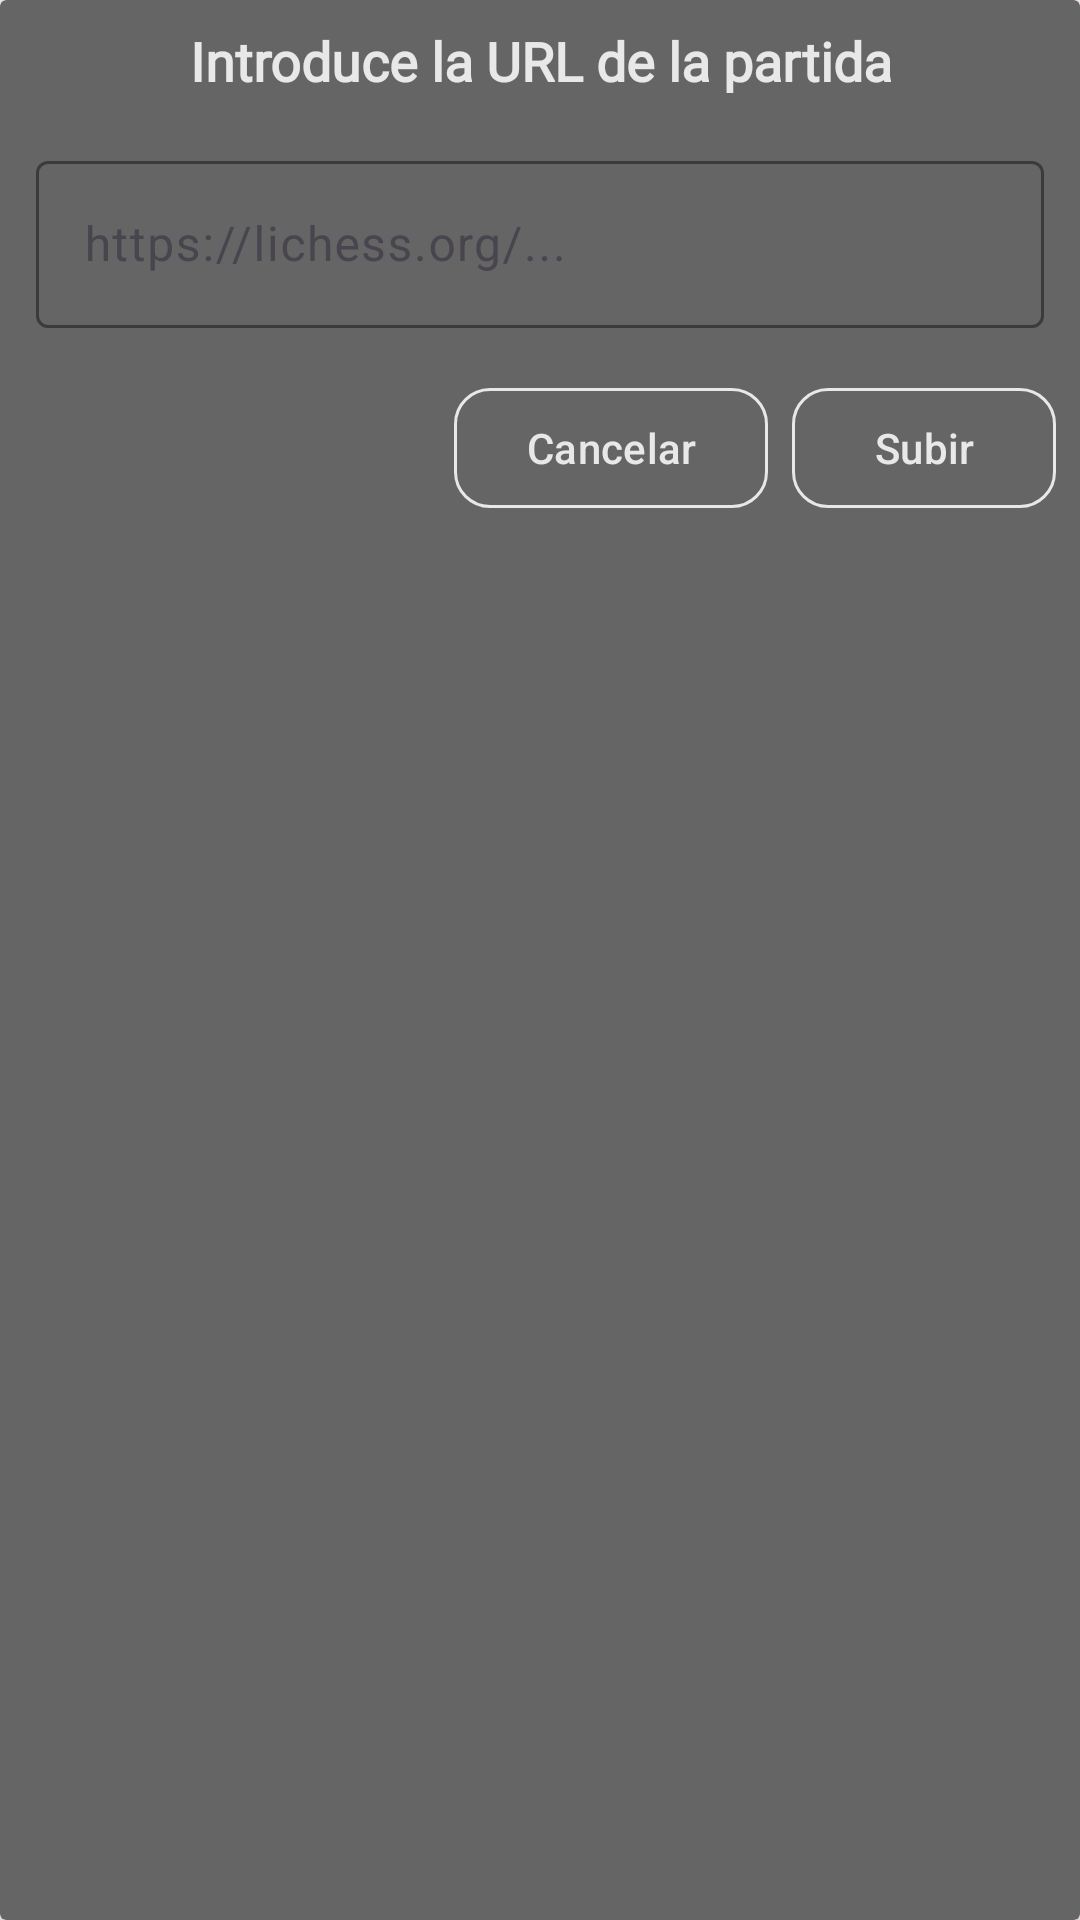

This screen was rendered from an Android layout file. Write that file and the resources it references.
<!-- AndroidManifest.xml: application theme Theme.P4_PMDM -->
<!-- res/layout/dialog_add_partida_url.xml -->
<?xml version="1.0" encoding="utf-8"?>
<androidx.cardview.widget.CardView
    xmlns:android="http://schemas.android.com/apk/res/android"
    xmlns:app="http://schemas.android.com/apk/res-auto"
    android:layout_width="match_parent"
    android:layout_height="wrap_content"
    android:padding="@dimen/padding_16"
    app:cardBackgroundColor="@color/bottom_app_bar"

    app:cardElevation="@dimen/margin_8"
    >

    <LinearLayout
        android:layout_width="match_parent"
        android:layout_height="wrap_content"
        android:orientation="vertical"

        >

        <TextView
            android:id="@+id/dialog_title"
            android:layout_width="match_parent"
            android:layout_height="wrap_content"
            android:text="@string/introduce_la_url_de_la_partida"
            android:textStyle="bold"
            android:textSize="@dimen/text_18"
            android:paddingBottom="@dimen/padding_16"
            android:textAlignment="center"
            android:textColor="@color/lightGrayColor"
            style="@style/subtitulos"
            android:layout_marginTop="@dimen/margin_8"
            />

        <com.google.android.material.textfield.TextInputLayout
            android:id="@+id/til_input_url"
            android:layout_width="match_parent"
            android:layout_height="wrap_content"
            app:boxBackgroundMode="outline"
            app:boxStrokeWidth="@dimen/box_width_1"

            app:boxStrokeColor="@color/lightGrayColor"
            app:hintTextColor="@color/lightGrayColor"
            app:boxStrokeWidthFocused="@dimen/box_width_2"
            android:layout_marginHorizontal="@dimen/margin_12"
            app:endIconMode="clear_text"
            >

            <com.google.android.material.textfield.TextInputEditText
                android:id="@+id/input_url"
                android:layout_width="match_parent"
                android:layout_height="wrap_content"
                android:hint="@string/https_lichess_org"
                android:inputType="textUri"
                android:textColor="@color/lightGrayColor"
                android:textColorHint="@color/lightGrayColor"
                android:maxLines="1"
                />
        </com.google.android.material.textfield.TextInputLayout>


        <LinearLayout
            android:layout_width="match_parent"
            android:layout_height="wrap_content"
            android:orientation="horizontal"
            android:gravity="end"
            android:paddingTop="@dimen/padding_16">

            <com.google.android.material.button.MaterialButton
                android:id="@+id/btn_cancelar"
                android:layout_width="wrap_content"
                android:layout_height="wrap_content"
                android:text="@string/cancelar"
                android:layout_marginEnd="@dimen/padding_8"
                app:cornerRadius="@dimen/radius_12"
                app:strokeColor="@color/lightGrayColor"
                app:strokeWidth="@dimen/box_width_1"
                android:textColor="@color/lightGrayColor"
                android:backgroundTint="@color/bottom_app_bar"
                />

            <com.google.android.material.button.MaterialButton
                android:id="@+id/btn_aceptar"
                android:layout_width="wrap_content"
                android:layout_height="wrap_content"
                android:text="@string/subir"
                app:cornerRadius="@dimen/radius_12"

                app:strokeColor="@color/lightGrayColor"
                app:strokeWidth="@dimen/box_width_1"
                android:textColor="@color/lightGrayColor"
                android:backgroundTint="@color/bottom_app_bar"
                android:layout_marginEnd="@dimen/margin_8"
                />
        </LinearLayout>
    </LinearLayout>
</androidx.cardview.widget.CardView>
<!-- resources referenced by this layout -->
<resources>
  <color name="bottom_app_bar">#666565</color>
  <color name="lightGrayColor">#E9E8E8</color>
  <dimen name="box_width_1">1dp</dimen>
  <dimen name="box_width_2">2dp</dimen>
  <dimen name="margin_12">12dp</dimen>
  <dimen name="margin_8">8dp</dimen>
  <dimen name="padding_16">16dp</dimen>
  <dimen name="padding_8">8dp</dimen>
  <dimen name="radius_12">12dp</dimen>
  <dimen name="text_18">18sp</dimen>
  <string name="cancelar">Cancelar</string>
  <string name="https_lichess_org">https://lichess.org/...</string>
  <string name="introduce_la_url_de_la_partida">Introduce la URL de la partida</string>
  <string name="subir">Subir</string>
  <style name="subtitulos">
          <item name="android:textSize">20sp</item>
          <item name="android:fontFamily">@font/subtitulos</item>
          <item name="android:textStyle">bold</item>
      </style>
  <style name="Theme.P4_PMDM" parent="Base.Theme.P4_PMDM" />
  <style name="Base.Theme.P4_PMDM" parent="Theme.Material3.DayNight.NoActionBar">
          
          
      </style>
</resources>
